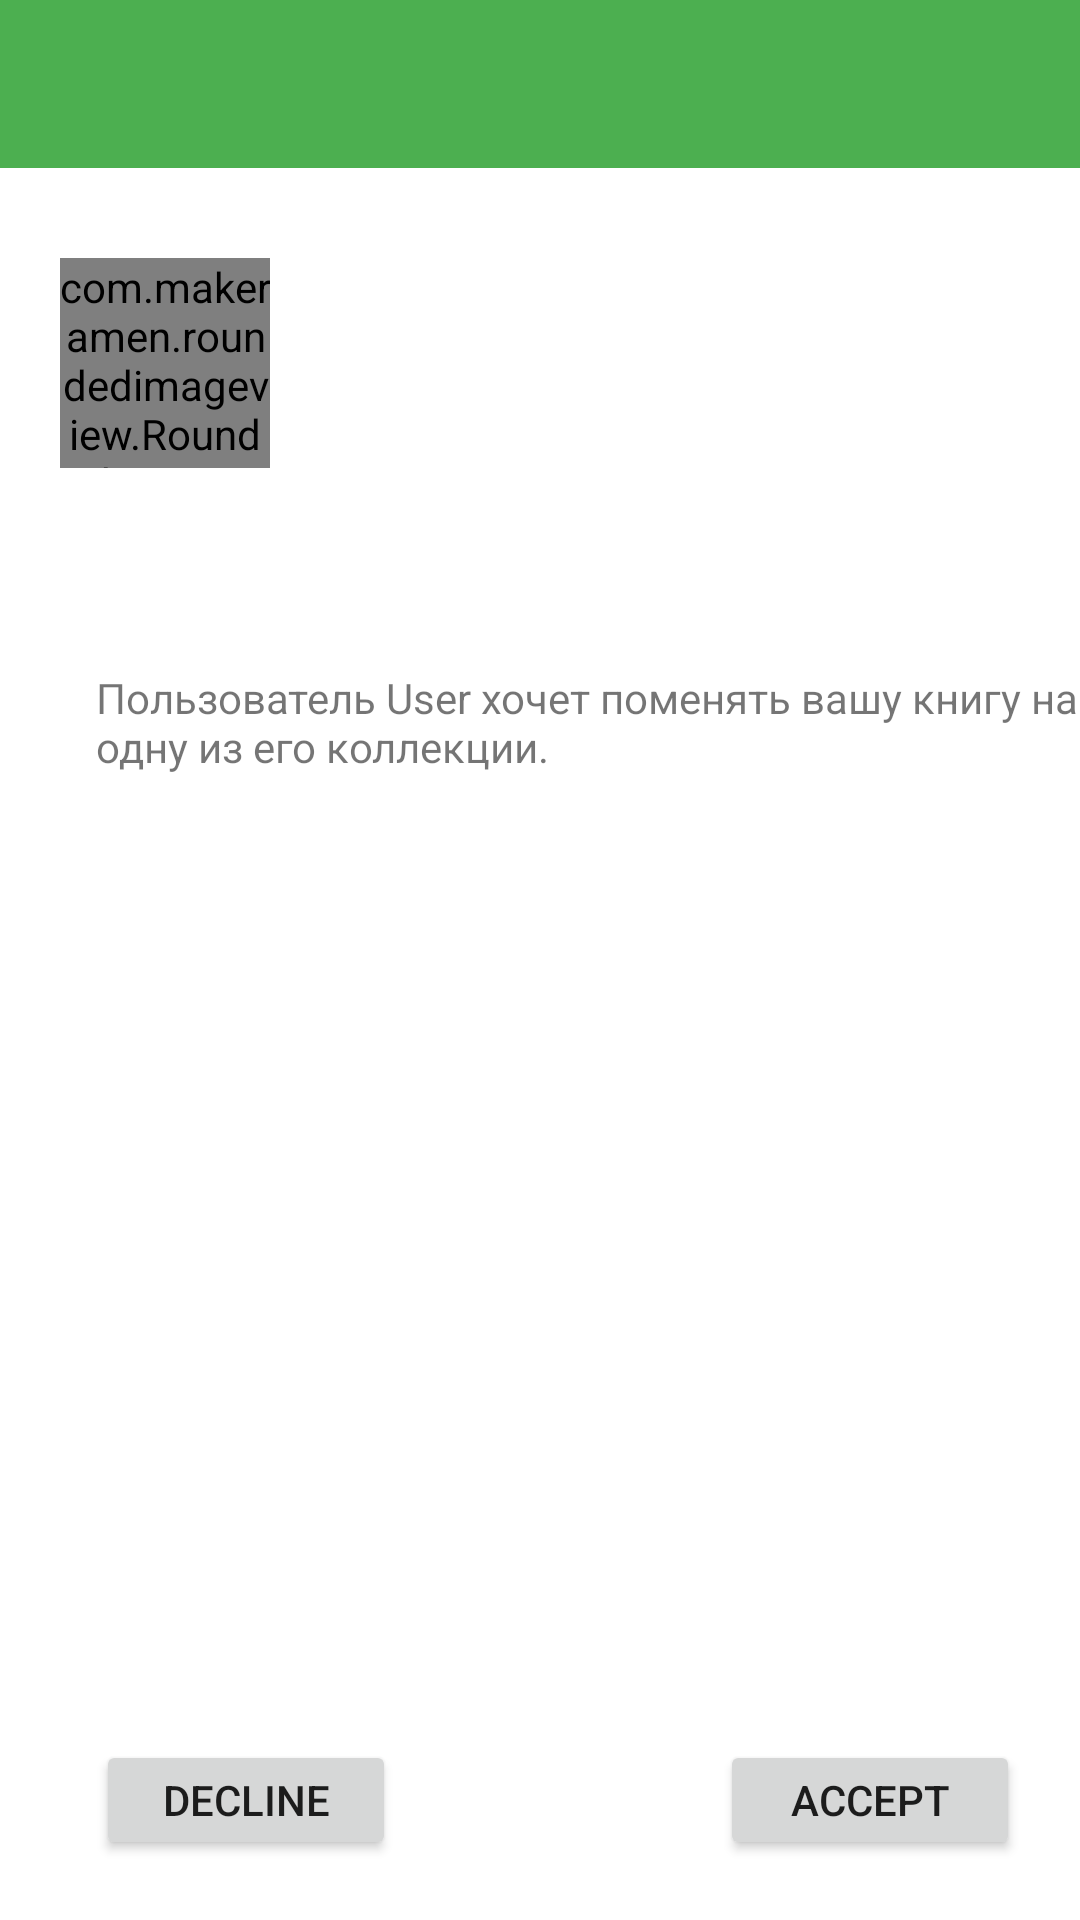

Android layout source for this screen:
<!-- AndroidManifest.xml: application theme Theme.Papaya -->
<!-- res/layout/activity_request.xml -->
<?xml version="1.0" encoding="utf-8"?>

    <RelativeLayout
    xmlns:android="http://schemas.android.com/apk/res/android"
    android:layout_width="match_parent"
    android:layout_height="match_parent">

    <include layout="@layout/view_toolbar"
        android:id="@+id/include" />

    <com.makeramen.roundedimageview.RoundedImageView
        xmlns:app="http://schemas.android.com/apk/res-auto"
        android:id="@+id/profile_img"
        android:layout_width="70dp"
        android:layout_height="70dp"
        android:scaleType="fitCenter"
        app:riv_corner_radius="30dip"
        app:riv_border_width="2dip"
        app:riv_border_color="#333333"
        app:riv_mutate_background="true"
        app:riv_tile_mode="repeat"
        app:riv_oval="true"
        android:src="@drawable/ic_launcher"
        android:layout_below="@+id/include"
        android:layout_alignParentLeft="true"
        android:layout_alignParentStart="true"
        android:layout_marginTop="30dp"
        android:layout_marginLeft="20dp" />

    <ImageView
        android:layout_width="100dp"
        android:layout_height="100dp"
        android:id="@+id/imageView"
        android:layout_below="@+id/include"
        android:layout_toRightOf="@+id/profile_img"
        android:layout_toEndOf="@+id/profile_img"
        android:layout_marginTop="15dp"
        android:layout_marginLeft="20dp" />

    <TextView
        android:layout_width="100dp"
        android:layout_height="wrap_content"
        android:text="Пользователь User хочет поменять вашу книгу на одну из его коллекции. "
        android:id="@+id/dialogTxtUser"
        android:layout_marginTop="167dp"
        android:layout_marginLeft="32dp"
        android:layout_marginStart="32dp"
        android:layout_below="@+id/include"
        android:layout_alignParentLeft="true"
        android:layout_alignParentStart="true"
        android:layout_alignRight="@+id/imageView3"
        android:layout_alignEnd="@+id/imageView3" />

    <android.support.v7.widget.RecyclerView
        android:layout_width="match_parent"
        android:layout_height="200dp"
        android:id="@+id/user_books"
        android:background="@color/gray_background"
        android:layout_below="@+id/dialogTxtUser"
        android:layout_margin="10dp" />

    <Button
        android:layout_width="100dp"
        android:layout_height="40dp"
        android:text="Decline"
        android:id="@+id/dialogDecline"
        android:layout_alignParentBottom="true"
        android:layout_alignLeft="@+id/dialogTxtUser"
        android:layout_marginBottom="20dp"/>

    <Button
        android:layout_width="100dp"
        android:layout_height="40dp"
        android:text="Accept"
        android:id="@+id/dialogAccept"
        android:layout_alignParentBottom="true"
        android:layout_alignRight="@+id/dialogTxtUser"
        android:layout_alignParentRight="true"
        android:layout_marginBottom="20dp"
        android:layout_marginRight="20dp"/>

    <ImageView
        android:layout_width="20dp"
        android:layout_height="20dp"
        android:id="@+id/imageView2"
        android:layout_alignTop="@+id/profile_img"
        android:layout_toRightOf="@+id/imageView"
        android:layout_toEndOf="@+id/imageView"
        android:layout_marginTop="21dp"
        android:layout_marginLeft="20dp" />

    <ImageView
        android:layout_width="100dp"
        android:layout_height="100dp"
        android:id="@+id/imageView3"
        android:layout_alignTop="@+id/imageView"
        android:layout_toRightOf="@+id/imageView2"
        android:layout_marginLeft="20dp" />


</RelativeLayout>
<!-- res/layout/view_toolbar.xml (included above) -->
<?xml version="1.0" encoding="utf-8"?>
<android.support.v7.widget.Toolbar
    xmlns:android="http://schemas.android.com/apk/res/android"
    xmlns:app="http://schemas.android.com/apk/res-auto"
    android:id="@+id/toolbar"
    android:layout_height="wrap_content"
    android:layout_width="match_parent"
    android:minHeight="?attr/actionBarSize"
    android:background="?attr/colorPrimary"
    app:theme="@style/ThemeOverlay.AppCompat.Dark.ActionBar"
    app:popupTheme="@style/ThemeOverlay.AppCompat.Light"/>
<!-- resources referenced by this layout -->
<resources>
  <!-- drawable ic_launcher: png bitmap (drawable-hdpi, 1578 bytes) -->
  <style name="Theme.Papaya" parent="Theme.Papaya.Base" />
  <style name="Theme.Papaya.Base" parent="Theme.AppCompat.Light.DarkActionBar">
              <item name="colorPrimary">@color/primary</item>
              <item name="colorPrimaryDark">@color/primary_dark</item>
              <item name="colorAccent">@color/accent</item>
              <item name="android:windowNoTitle">true</item>
              <item name="windowActionBar">false</item>
              <item name="android:windowBackground">@color/white</item>
          </style>
  <color name="primary">#4CAF50</color>
  <color name="primary_dark">#388E3C</color>
  <color name="accent">#FFC107</color>
  <color name="white">#FFFFFF</color>
</resources>
